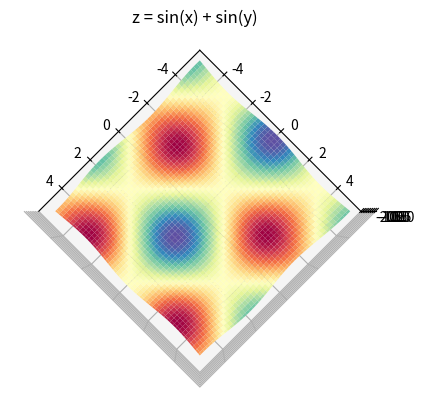

This figure's Python source:
import numpy as np
import matplotlib.pyplot as plt

ax = plt.axes(projection="3d")

x, y = np.arange(-5, 5, 0.1), np.arange(-5, 5, 0.1)

# creates a meshgrid out of x and y
X, Y = np.meshgrid(x, y)

Z = np.sin(X) + np.cos(Y)

# cmap basically sets the color styles for the elevations and the bumps
ax.plot_surface(X, Y, Z, cmap="Spectral")
ax.set_title("z = sin(x) + sin(y)")
ax.view_init(azim = 45, elev = 90)

plt.show()